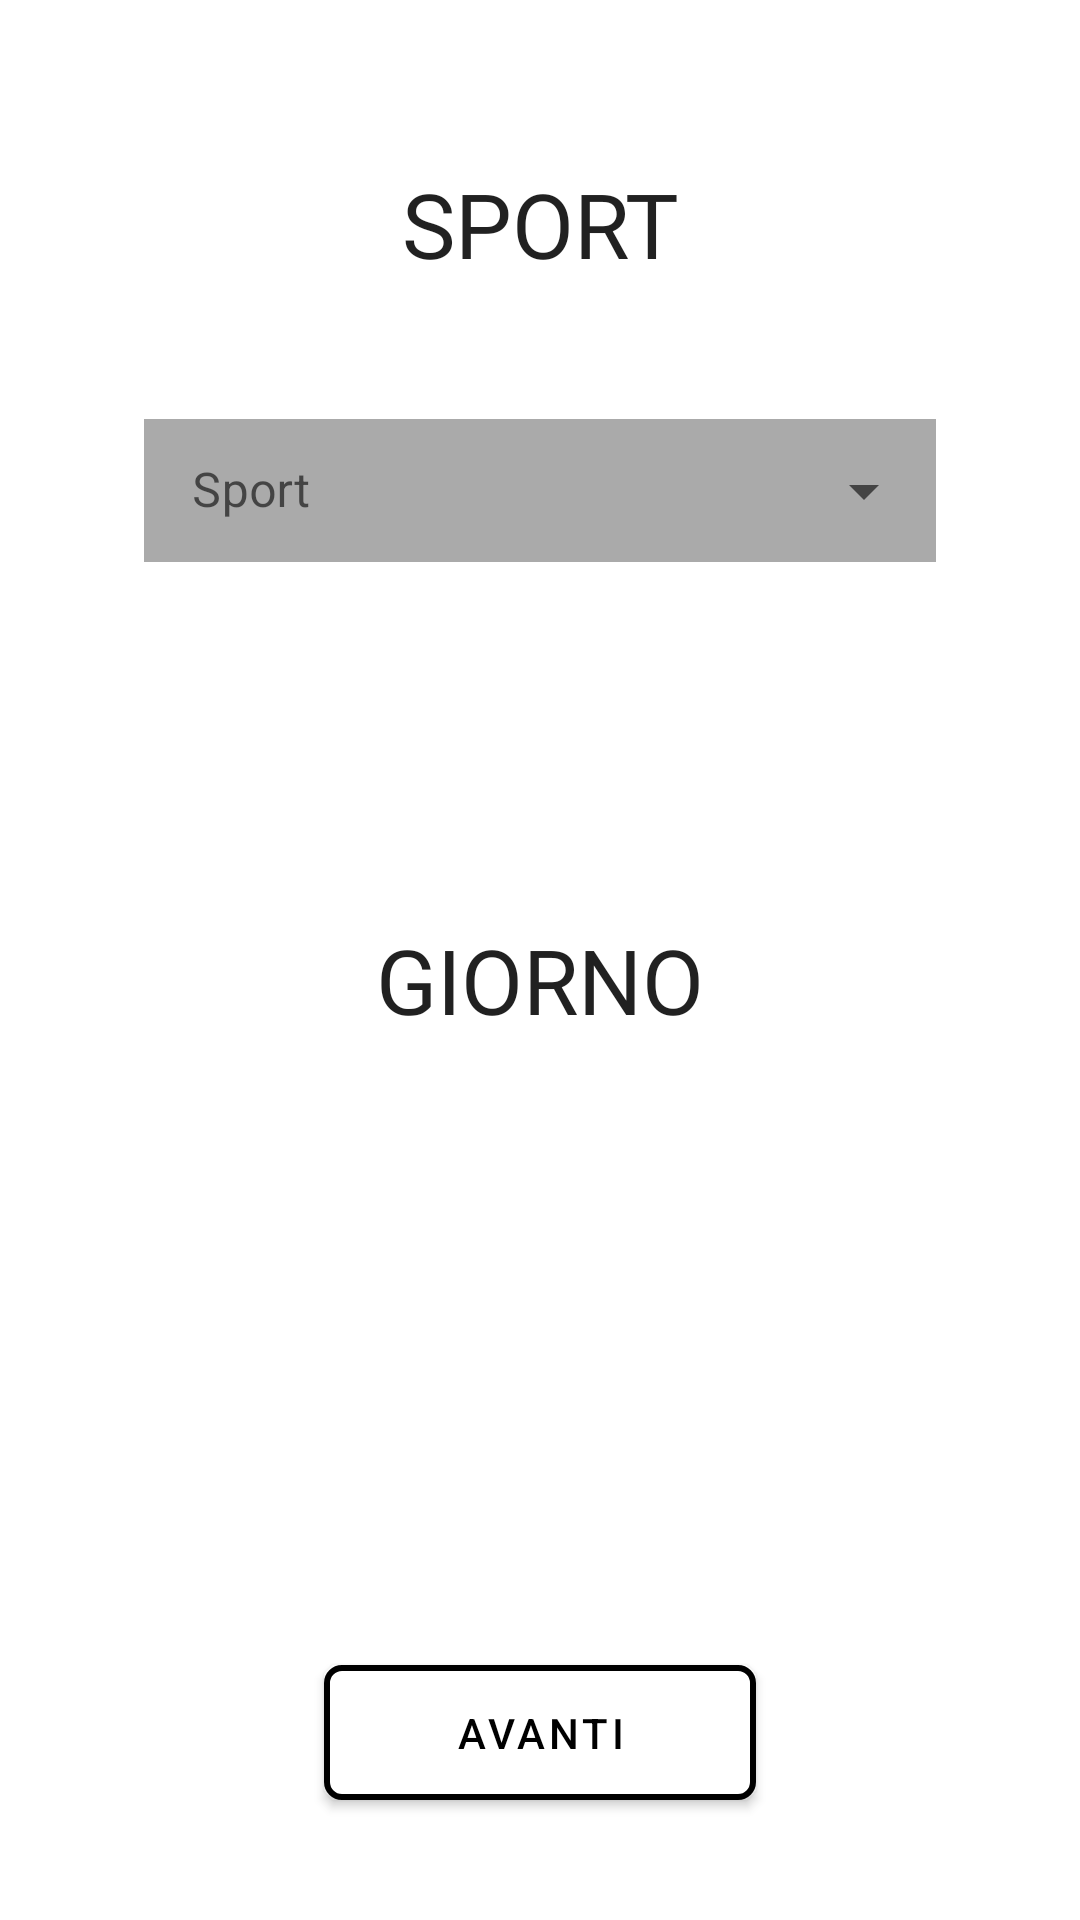

Produce the Android XML layout that renders to this screen, including the resource entries it uses.
<!-- AndroidManifest.xml: fallback theme Theme.MaterialComponents.DayNight.NoActionBar -->
<!-- res/layout/activity_selezione_1.xml -->
<?xml version="1.0" encoding="utf-8"?>
<LinearLayout
    xmlns:android="http://schemas.android.com/apk/res/android"
    xmlns:app="http://schemas.android.com/apk/res-auto"
    xmlns:tools="http://schemas.android.com/tools"
    android:orientation="vertical"
    android:layout_width="match_parent"
    android:layout_height="match_parent">


    <LinearLayout
        android:layout_width="match_parent"
        android:layout_height="wrap_content"
        android:orientation="vertical"
        android:layout_weight="0.2"
        android:gravity="center">

        <TextView
            android:id="@+id/selezSport"
            android:layout_width="match_parent"
            android:layout_height="wrap_content"
            android:layout_marginStart="16dp"
            android:layout_marginTop="15dp"
            android:layout_marginEnd="16dp"
            android:fontFamily="@font/open_sans_condensed_bold"
            android:gravity="center"
            android:text="SPORT"
            android:textAppearance="@style/TextAppearance.AppCompat.Body2"
            android:textSize="30sp" />
    </LinearLayout>


    <LinearLayout
        android:layout_width="match_parent"
        android:layout_height="wrap_content"
        android:orientation="vertical"
        android:layout_weight="0.2">


        <com.google.android.material.textfield.TextInputLayout
            android:layout_weight="0.2"
            android:id="@+id/textInputLayout2"
            style="@style/Widget.MaterialComponents.TextInputLayout.OutlinedBox.Dense.ExposedDropdownMenu"
            android:layout_width="match_parent"
            android:layout_height="wrap_content"
            android:layout_marginStart="48dp"
            android:layout_marginEnd="48dp"
            android:hint="Sport">

            <AutoCompleteTextView
                android:id="@+id/sport"
                android:layout_width="match_parent"
                android:layout_height="wrap_content"
                android:background="@android:color/darker_gray"
                android:enabled="true"
                android:inputType="none"
                android:textColor="#000" />
        </com.google.android.material.textfield.TextInputLayout>
    </LinearLayout>



    <LinearLayout
        android:layout_width="match_parent"
        android:layout_height="wrap_content"
        android:orientation="vertical"
        android:layout_weight="0.2">

        <TextView
            android:id="@+id/selezData"
            android:layout_width="match_parent"
            android:layout_height="wrap_content"
            android:layout_marginStart="16dp"
            android:layout_marginEnd="16dp"
            android:layout_weight="0.2"
            android:fontFamily="@font/open_sans_condensed_bold"
            android:gravity="center"
            android:text="GIORNO"
            android:textAppearance="@style/TextAppearance.AppCompat.Body2"
            android:textSize="30sp" />
    </LinearLayout>


    <LinearLayout
        android:layout_width="match_parent"
        android:layout_height="wrap_content"
        android:orientation="horizontal"
        android:layout_weight="0.2">

        <Space
            android:layout_width="match_parent"
            android:layout_height="50dp"
            android:layout_weight="4"/>

        <TextView
            android:id="@+id/data"
            android:layout_width="match_parent"
            android:layout_height="50dp"
            android:fontFamily="sans-serif-light"
            android:gravity="center"
            android:textColor="#808080"
            android:textSize="35sp"
            android:layout_weight="2"/>

        <ImageView
            android:id="@+id/imageViewData"
            android:layout_width="match_parent"
            android:layout_height="50dp"
            android:layout_weight="4"
            android:src="@drawable/ic_baseline_edit_calendar_24" />

        <Space
            android:layout_width="match_parent"
            android:layout_height="50dp"
            android:layout_weight="4"/>

    </LinearLayout>

    <LinearLayout
        android:layout_width="match_parent"
        android:layout_height="wrap_content"
        android:orientation="vertical"
        android:layout_weight="0.2"
        android:gravity="center">

        <Button
            android:id="@+id/confermabtn"
            android:layout_width="144dp"
            android:layout_height="45dp"
            android:layout_gravity="center"
            android:layout_marginStart="16dp"
            android:layout_marginEnd="16dp"
            android:background="@drawable/btn_custom"
            android:text="Avanti"
            android:textColor="#000"
            app:backgroundTint="@null" />

    </LinearLayout>



</LinearLayout>
<!-- resources referenced by this layout -->
<resources>
  <!-- drawable btn_custom (drawable) -->
  <?xml version="1.0" encoding="utf-8"?>
  <ripple xmlns:android="http://schemas.android.com/apk/res/android"
      android:color="@color/gray">
      <item>
          <shape android:shape="rectangle">
  
              <solid android:color="@color/white"/>
              <stroke android:width="2dp" android:color="@color/black" />
              <corners android:radius="5dp" />
          </shape>
  
      </item>
  </ripple>
  <color name="gray">#969FAA</color>
  <color name="white">#FFFFFFFF</color>
  <color name="black">#FF000000</color>
</resources>
